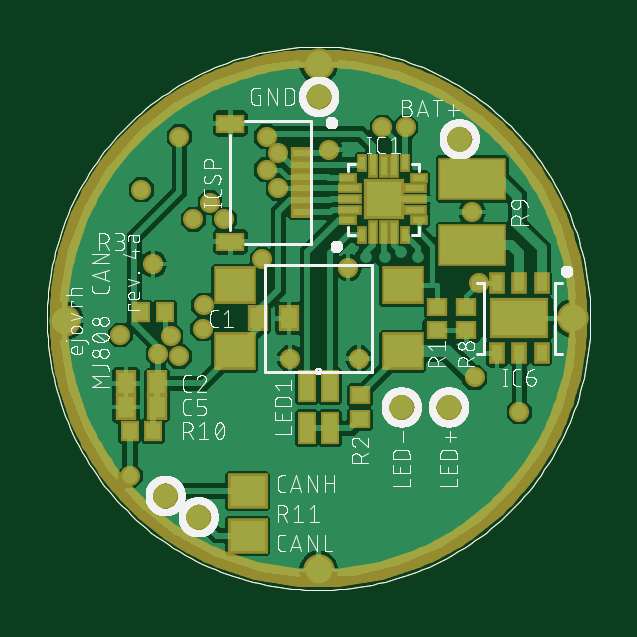
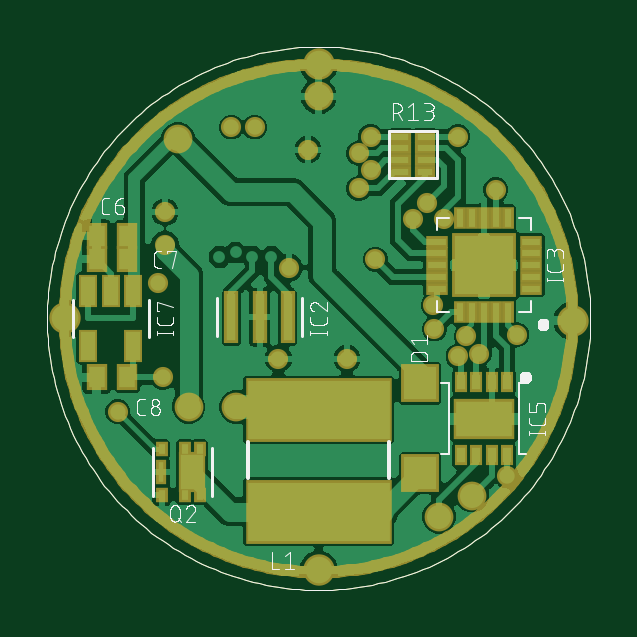
Circuit board: 9 layer files. Board 23.0 x 23.0 mm.
- bottom_copper: MJ808 clone - all driver - prod - 23mm_copper_bottom.gbr (120360 bytes)
- top_copper: MJ808 clone - all driver - prod - 23mm_copper_top.gbr (90315 bytes)
- drill: MJ808 clone - all driver - prod - 23mm_drills_holes.TXT (849 bytes)
- bottom_silk: MJ808 clone - all driver - prod - 23mm_silk_bottom.gbr (82051 bytes)
- top_silk: MJ808 clone - all driver - prod - 23mm_silk_top.gbr (221009 bytes)
- bottom_mask: MJ808 clone - all driver - prod - 23mm_solder_mask_bottom.gbr (13278 bytes)
- top_mask: MJ808 clone - all driver - prod - 23mm_solder_mask_top.gbr (13360 bytes)
- paste: MJ808 clone - all driver - prod - 23mm_solder_paste_bottom.gbr (7162 bytes)
- paste: MJ808 clone - all driver - prod - 23mm_solder_paste_top.gbr (7225 bytes)

=== bottom_copper: MJ808 clone - all driver - prod - 23mm_copper_bottom.gbr (120360 bytes, source omitted) ===
=== top_copper: MJ808 clone - all driver - prod - 23mm_copper_top.gbr (90315 bytes, source omitted) ===
=== drill: MJ808 clone - all driver - prod - 23mm_drills_holes.TXT ===
M48
;GenerationSoftware,Autodesk,EAGLE,9.4.0*%
;CreationDate,2019-06-12T16:43:15Z*%
FMAT,2
ICI,OFF
METRIC,TZ,000.00000
T4C0.20000
T3C0.35000
T2C0.60000
T1C0.75000
%
G90
M71
T1
X1075000Y0
X0Y1075000
X-1075000Y-10000
X0Y-1065000
T2
X0Y940000
X350000Y-375000
X-650000Y-750000
X-510000Y-840000
X595000Y760000
X550000Y-375000
T3
X125000Y215000
X270000Y810000
X680000Y150000
X-680000Y-150000
X-590000Y770000
X660000Y-250000
X-490000Y-45000
X-220000Y770000
X-590000Y-160000
X-840000Y-70000
X850000Y-395000
X45000Y715000
X-750000Y545000
X370000Y810000
X-797500Y-667500
X-170000Y550000
X650000Y310000
X-625000Y-75000
X-220000Y630000
X-460000Y490000
X-240000Y250000
X-530000Y420000
X-486000Y56000
X-400000Y420000
X650000Y450000
X170000Y-170000
X-700000Y230000
X-120000Y-170000
X-170000Y700000
T4
X200000Y260000
X420000Y260000
X350000Y280000
X280000Y260000
M30
=== bottom_silk: MJ808 clone - all driver - prod - 23mm_silk_bottom.gbr (82051 bytes, source omitted) ===
=== top_silk: MJ808 clone - all driver - prod - 23mm_silk_top.gbr (221009 bytes, source omitted) ===
=== bottom_mask: MJ808 clone - all driver - prod - 23mm_solder_mask_bottom.gbr (13278 bytes, source omitted) ===
=== top_mask: MJ808 clone - all driver - prod - 23mm_solder_mask_top.gbr (13360 bytes, source omitted) ===
=== paste: MJ808 clone - all driver - prod - 23mm_solder_paste_bottom.gbr (7162 bytes, source omitted) ===
=== paste: MJ808 clone - all driver - prod - 23mm_solder_paste_top.gbr (7225 bytes, source omitted) ===
